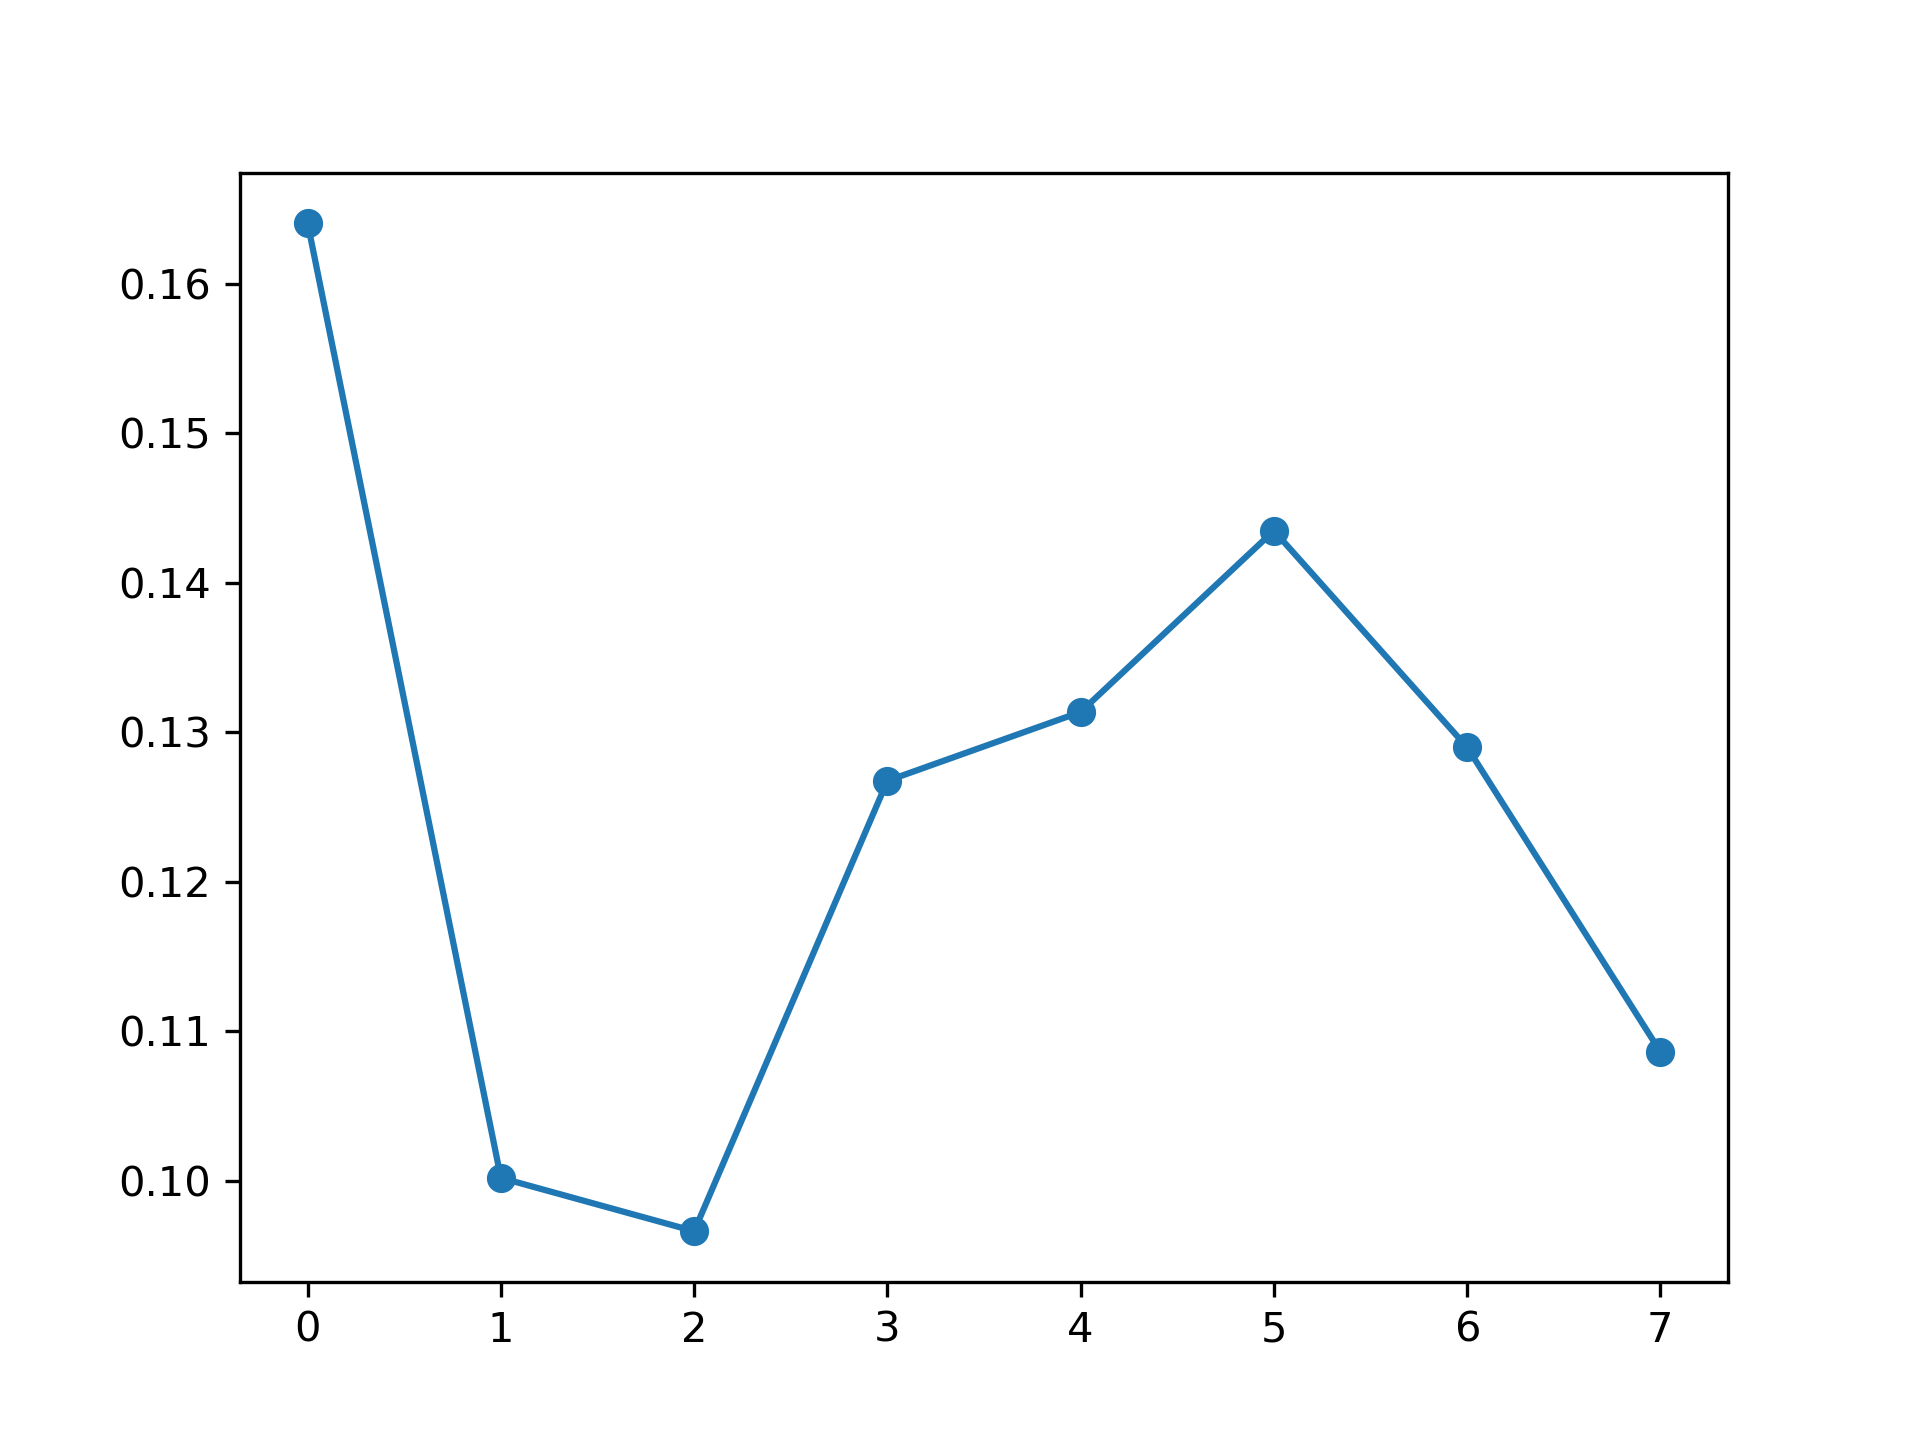

Values plotted in this chart, from the file beside it:
, feature_name, instance_level, global_attention
0, PM_US Post, 0.164, 0.1254
1, DEWP, 0.1002, 0.117
2, HUMI, 0.09662, 0.1217
3, PRES, 0.1267, 0.1248
4, TEMP, 0.1313, 0.1262
5, Iws, 0.1435, 0.1277
6, precipitation, 0.129, 0.1279
7, Iprec, 0.1086, 0.1293
